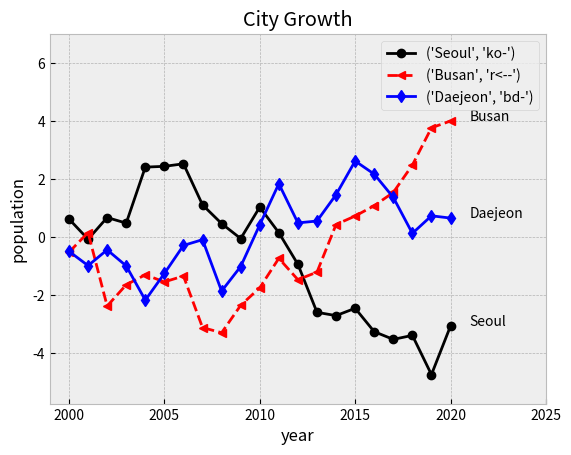

Here is the Python script that generated this plot:
import matplotlib.pyplot as plt
import matplotlib.style
import numpy as np

matplotlib.style.use('bmh')
_, ax = plt.subplots()
cities = (('Seoul', 'ko-'),('Busan', 'r<--'),('Daejeon','bd-'))
y = np.arange(2000, 2021, dtype=int)
min, max = 10**9, -10**9
for c, m in cities:
    v = np.random.randn(21).cumsum()
    ax.plot(y, v, m)
    plt.annotate(c, (2021, v[20]))
    if min > v.min(): min = v.min()
    if max < v.max(): max = v.max()

plt.axis([1999, 2025, min-1, max+3])
plt.title('City Growth')
plt.xlabel('year')
plt.ylabel('population')
plt.legend(cities)
plt.show()
